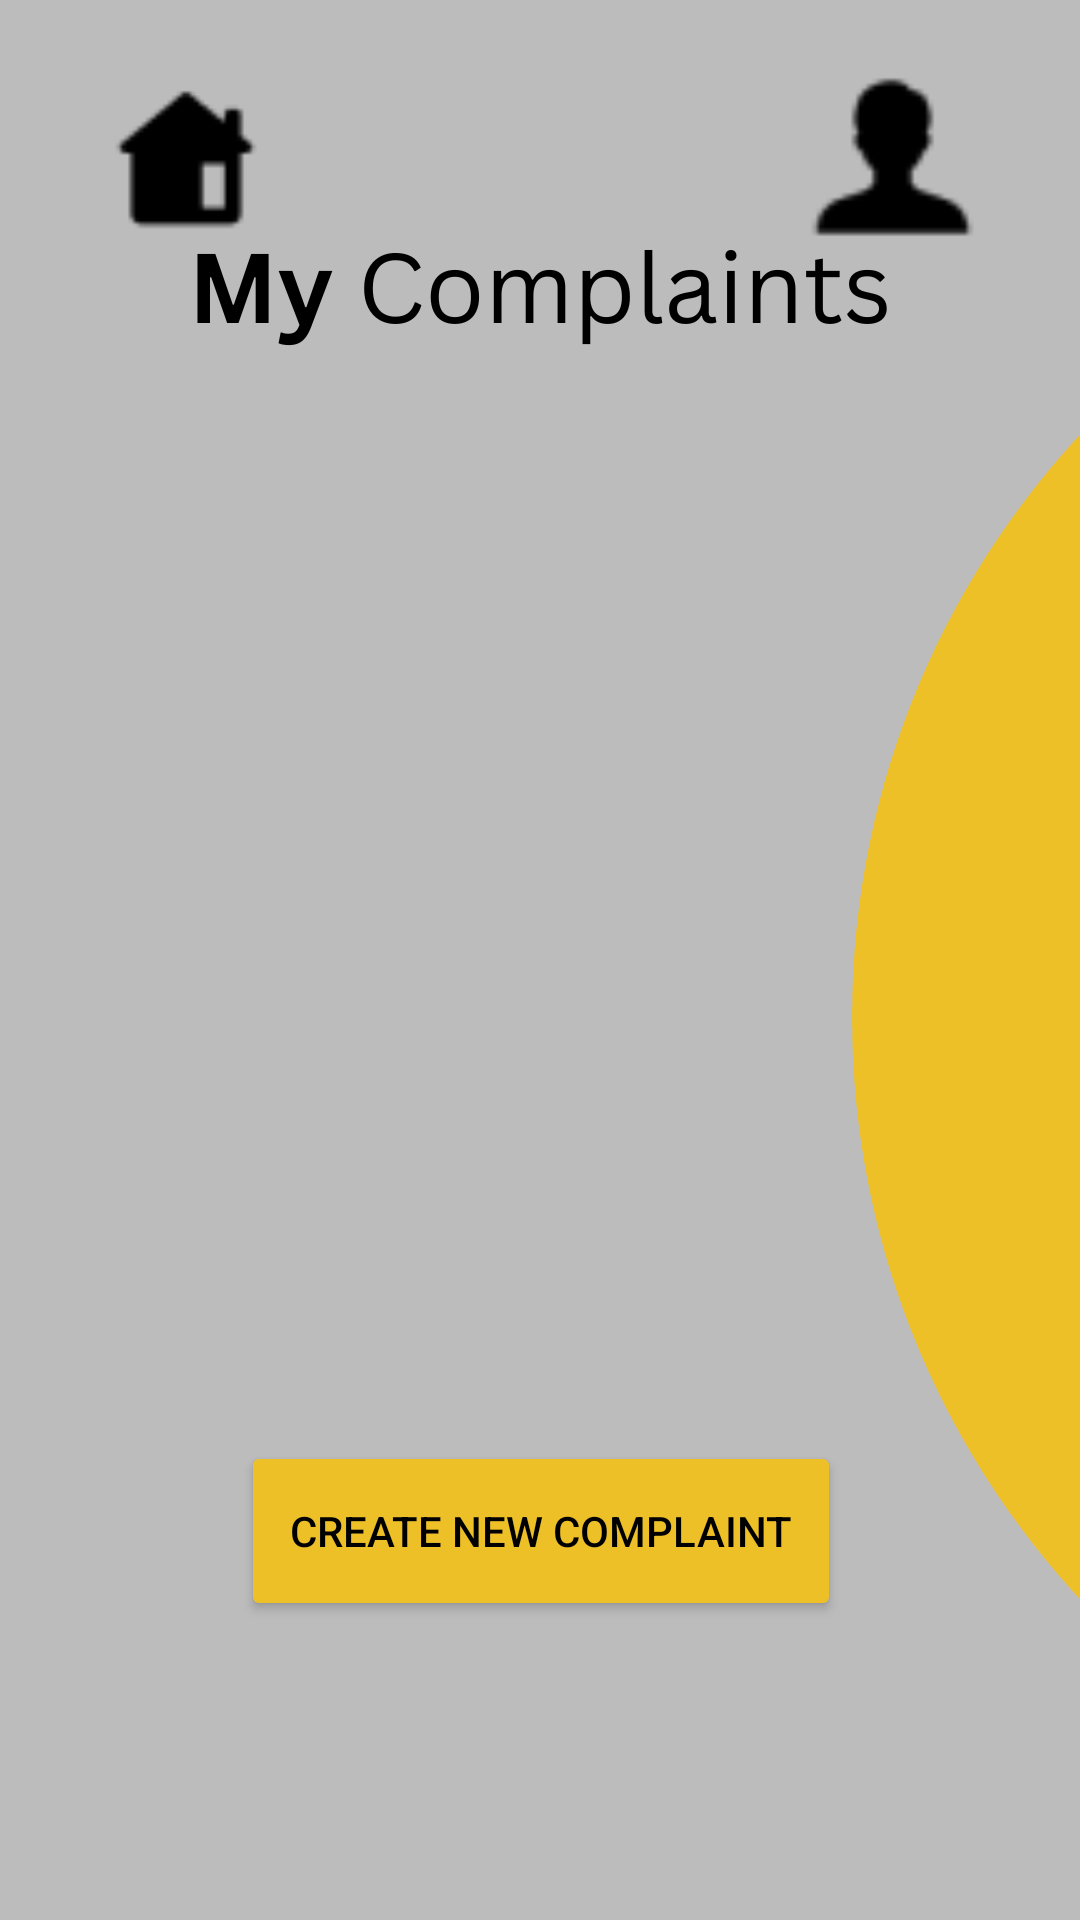

Reconstruct the res/layout file that produces this screen, plus the resources it refers to.
<!-- AndroidManifest.xml: application theme Theme.UEEProject -->
<!-- res/layout/activity_current_comps.xml -->
<?xml version="1.0" encoding="utf-8"?>
<androidx.constraintlayout.widget.ConstraintLayout xmlns:android="http://schemas.android.com/apk/res/android"
    xmlns:app="http://schemas.android.com/apk/res-auto"
    xmlns:tools="http://schemas.android.com/tools"
    android:layout_width="match_parent"
    android:layout_height="match_parent"
    android:background="@drawable/newcomp">

    <ImageView
        android:id="@+id/user_male6"
        android:layout_width="85dp"
        android:layout_height="78dp"
        android:layout_marginEnd="20dp"
        android:contentDescription="user_male"
        android:src="@drawable/user_male"
        app:layout_constraintBottom_toBottomOf="parent"
        app:layout_constraintEnd_toEndOf="parent"
        app:layout_constraintHorizontal_bias="0.958"
        app:layout_constraintStart_toEndOf="@+id/home2"
        app:layout_constraintTop_toTopOf="parent"
        app:layout_constraintVertical_bias="0.024" />

    <ImageView
        android:id="@+id/home6"
        android:layout_width="78dp"
        android:layout_height="68dp"

        android:src="@drawable/home"
        app:layout_constraintBottom_toBottomOf="parent"
        app:layout_constraintEnd_toEndOf="parent"
        app:layout_constraintHorizontal_bias="0.081"
        app:layout_constraintStart_toStartOf="parent"
        app:layout_constraintTop_toTopOf="parent"
        app:layout_constraintVertical_bias="0.036" />

    <ListView
        android:id="@+id/comp_list_view"
        android:layout_width="235dp"
        android:layout_height="260dp"
        android:backgroundTint="#FFFFFF"
        android:divider="@null"
        android:dividerHeight="0dp"
        android:foregroundTint="#000000"
        app:layout_constraintBottom_toBottomOf="parent"
        app:layout_constraintEnd_toEndOf="parent"
        app:layout_constraintHorizontal_bias="0.159"
        app:layout_constraintStart_toStartOf="parent"
        app:layout_constraintTop_toTopOf="parent"
        app:layout_constraintVertical_bias="0.38"
        app:layout_constraintWidth_percent="0.9">


    </ListView>

    <Button
        android:id="@+id/go_to_create_button"
        android:layout_width="200dp"
        android:layout_height="60dp"
        android:backgroundTint="@color/button_yellow"
        android:text="Create New Complaint"
        android:textColor="#000000"
        app:cornerRadius="36dp"
        app:layout_constraintBottom_toBottomOf="parent"
        app:layout_constraintEnd_toEndOf="parent"
        app:layout_constraintHorizontal_bias="0.502"
        app:layout_constraintStart_toStartOf="parent"
        app:layout_constraintTop_toTopOf="parent"
        app:layout_constraintVertical_bias="0.828" />


    











    


















</androidx.constraintlayout.widget.ConstraintLayout>
<!-- resources referenced by this layout -->
<resources>
  <color name="button_yellow">#EEC027</color>
  <!-- drawable home: png bitmap (drawable, 486 bytes) -->
  <!-- drawable newcomp: png bitmap (drawable, 39897 bytes) -->
  <!-- drawable user_male: png bitmap (drawable, 545 bytes) -->
  <style name="Theme.UEEProject" parent="Base.Theme.UEEProject" />
  <style name="Base.Theme.UEEProject" parent="Theme.Material3.DayNight.NoActionBar">
          
          
      </style>
</resources>
